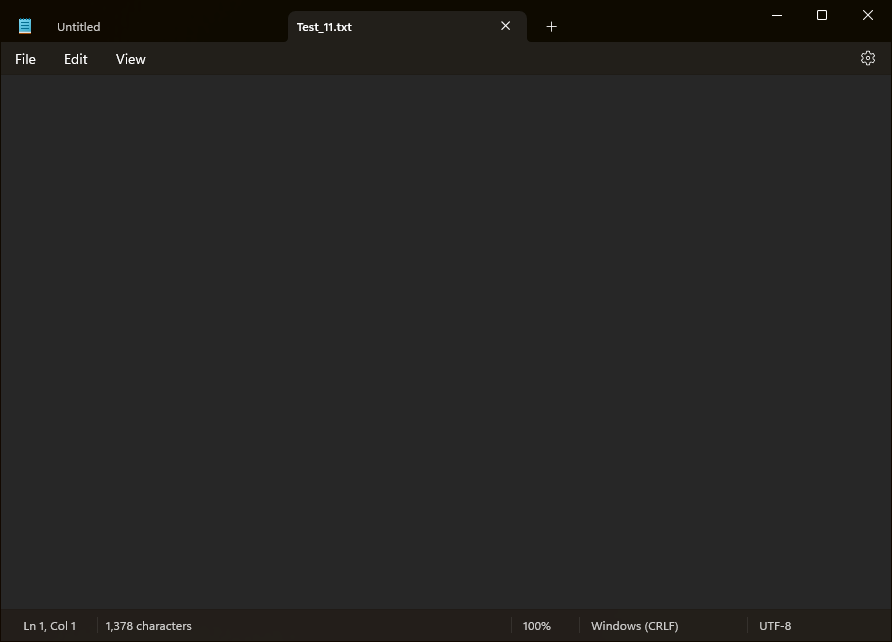
Task: Using WIldCards_Starting Project
Workflow: Main

Step 1: Use Application: Test_11.txt - Notepad in window 'Test_*.txt - Notepad' (notepad.exe)

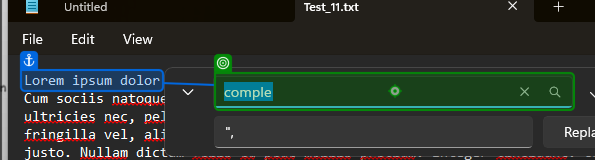
Step 2: type a value into 'Lorem ipsum dolor'

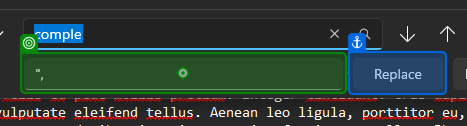
Step 3: type a value into 'InputBox'

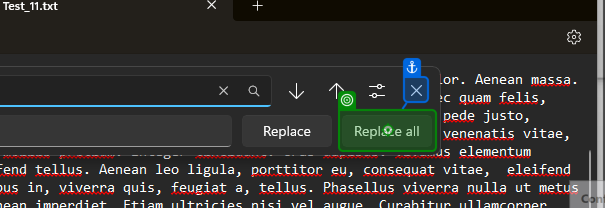
Step 4: click